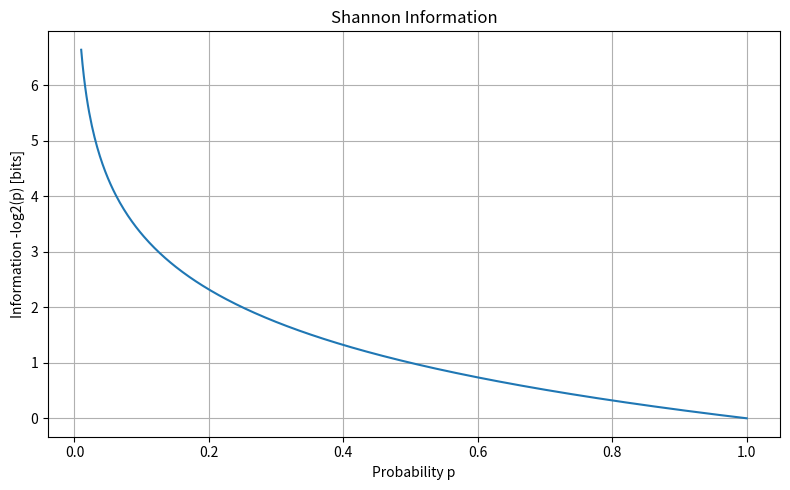
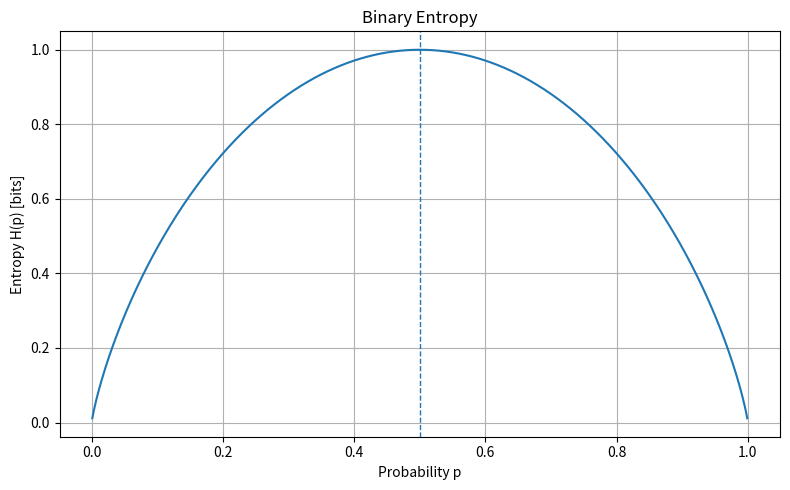
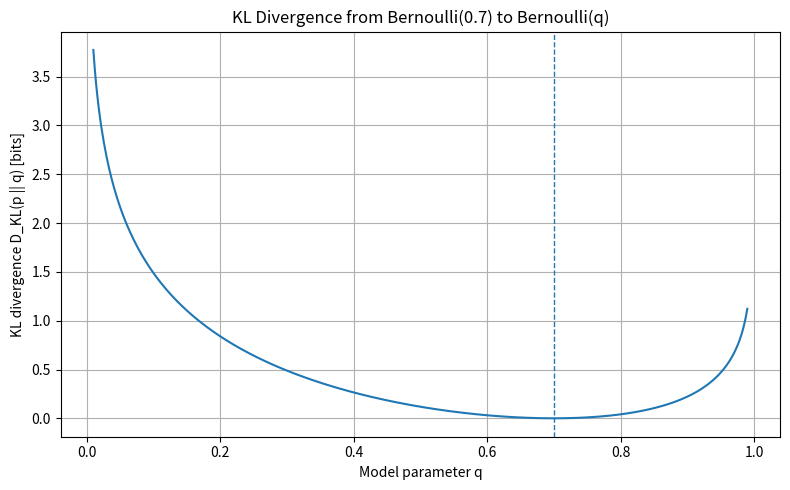
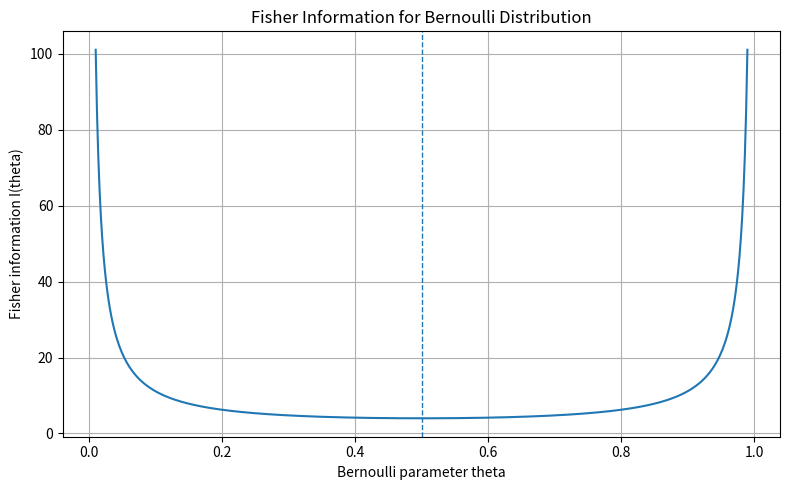
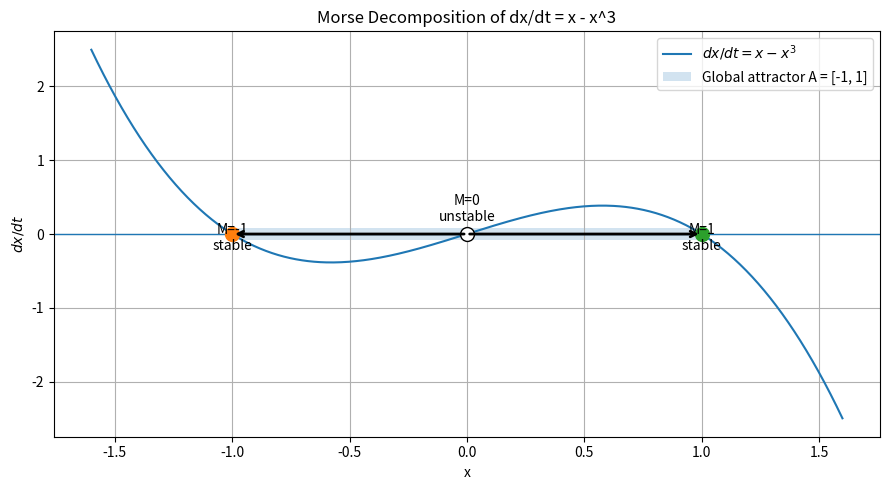

Source code (Python) for these figures, in order:
import numpy as np
import matplotlib.pyplot as plt
import os

os.makedirs("figures", exist_ok=True)


def shannon_information(p):
    return -np.log2(p)


def binary_entropy(p):
    eps = 1e-12
    p = np.clip(p, eps, 1 - eps)
    return -p * np.log2(p) - (1 - p) * np.log2(1 - p)


def kl_bernoulli(p, q):
    eps = 1e-12
    q = np.clip(q, eps, 1 - eps)
    return p * np.log2(p / q) + (1 - p) * np.log2((1 - p) / (1 - q))


def fisher_bernoulli(theta):
    return 1 / (theta * (1 - theta))


def plot_shannon_information():
    p = np.linspace(0.01, 1.0, 500)
    info = shannon_information(p)

    plt.figure(figsize=(8, 5))
    plt.plot(p, info)
    plt.xlabel("Probability p")
    plt.ylabel("Information -log2(p) [bits]")
    plt.title("Shannon Information")
    plt.grid(True)
    plt.tight_layout()
    plt.savefig("figures/shannon_information.png")
    plt.close()


def plot_binary_entropy():
    p = np.linspace(0.001, 0.999, 500)
    h = binary_entropy(p)

    plt.figure(figsize=(8, 5))
    plt.plot(p, h)
    plt.axvline(0.5, linestyle="--", linewidth=1)
    plt.xlabel("Probability p")
    plt.ylabel("Entropy H(p) [bits]")
    plt.title("Binary Entropy")
    plt.grid(True)
    plt.tight_layout()
    plt.savefig("figures/binary_entropy.png")
    plt.close()


def plot_kl_divergence():
    true_p = 0.7
    q = np.linspace(0.01, 0.99, 500)
    kl = kl_bernoulli(true_p, q)

    plt.figure(figsize=(8, 5))
    plt.plot(q, kl)
    plt.axvline(true_p, linestyle="--", linewidth=1)
    plt.xlabel("Model parameter q")
    plt.ylabel("KL divergence D_KL(p || q) [bits]")
    plt.title("KL Divergence from Bernoulli(0.7) to Bernoulli(q)")
    plt.grid(True)
    plt.tight_layout()
    plt.savefig("figures/kl_divergence.png")
    plt.close()


def plot_fisher_information():
    theta = np.linspace(0.01, 0.99, 500)
    fisher = fisher_bernoulli(theta)

    plt.figure(figsize=(8, 5))
    plt.plot(theta, fisher)
    plt.axvline(0.5, linestyle="--", linewidth=1)
    plt.xlabel("Bernoulli parameter theta")
    plt.ylabel("Fisher information I(theta)")
    plt.title("Fisher Information for Bernoulli Distribution")
    plt.grid(True)
    plt.tight_layout()
    plt.savefig("figures/fisher_information.png")
    plt.close()


def f(x):
    return x - x**3


def plot_morse_decomposition():
    x = np.linspace(-1.6, 1.6, 500)
    y = f(x)

    plt.figure(figsize=(9, 5))
    plt.plot(x, y, label=r"$dx/dt = x - x^3$")
    plt.axhline(0, linewidth=1)

    stable_points = [-1, 1]
    unstable_points = [0]

    for p in stable_points:
        plt.plot(p, 0, "o", markersize=10)
        plt.text(p, -0.22, f"M={p}\nstable", ha="center")

    for p in unstable_points:
        plt.plot(
            p,
            0,
            "o",
            markersize=10,
            markerfacecolor="white",
            markeredgecolor="black",
        )
        plt.text(p, 0.18, "M=0\nunstable", ha="center")

    plt.annotate(
        "",
        xy=(-1, 0),
        xytext=(0, 0),
        arrowprops=dict(arrowstyle="->", linewidth=2),
    )

    plt.annotate(
        "",
        xy=(1, 0),
        xytext=(0, 0),
        arrowprops=dict(arrowstyle="->", linewidth=2),
    )

    plt.fill_between(
        x,
        -0.08,
        0.08,
        where=(x >= -1) & (x <= 1),
        alpha=0.2,
        label=r"Global attractor A = [-1, 1]",
    )

    plt.xlabel("x")
    plt.ylabel(r"$dx/dt$")
    plt.title("Morse Decomposition of dx/dt = x - x^3")
    plt.legend()
    plt.grid(True)
    plt.tight_layout()
    plt.savefig("figures/morse_decomposition.png")
    plt.close()


def main():
    plot_shannon_information()
    plot_binary_entropy()
    plot_kl_divergence()
    plot_fisher_information()
    plot_morse_decomposition()

    print("All figures were saved in the figures folder.")


if __name__ == "__main__":
    main()
